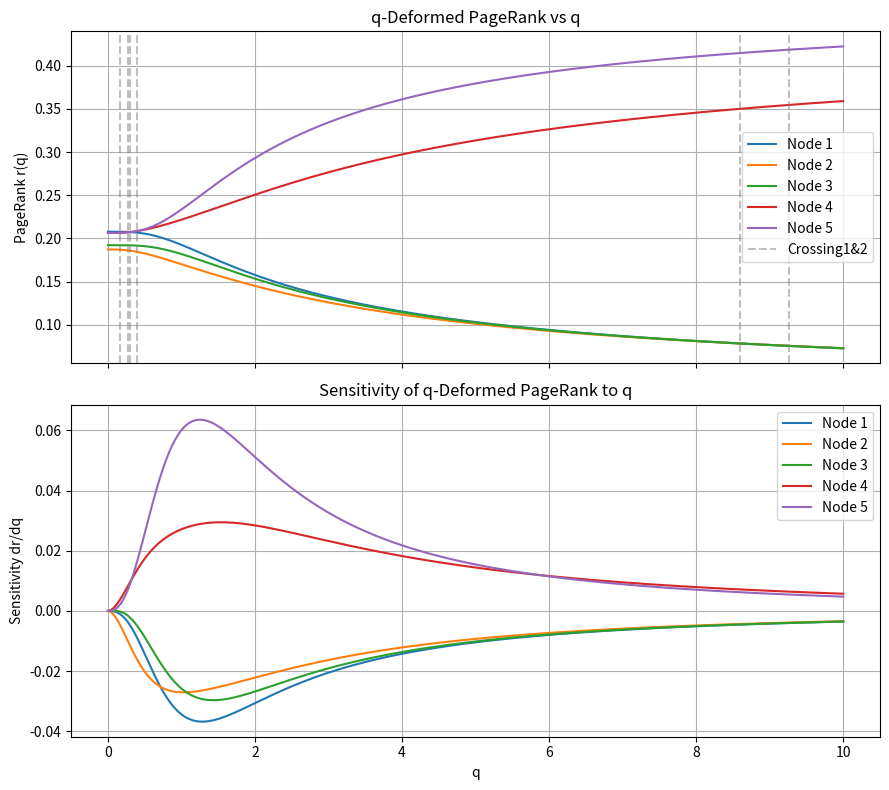

The matplotlib source for this figure:
import numpy as np
import matplotlib.pyplot as plt

def q_number(m, q):
    # Compute the q-number [m]_q = (1-q^m) / (1-q).
    # Return m in the limit as q approaches 1 to avoid instability via L'Hopital's rule.
    if abs(q - 1) < 1e-12:  # Handle the case when q is close to 1 to avoid numerical instability
        return m
    return (1 - q**m) / (1 - q)


def compute_phi(A):
    # Compute structural weights phi_i = in-degree(i) + 1 for each node i.
    # Used in the qpdeformed matrix construction (Section 4.3 of paper).
    return np.sum(A, axis=1) + 1



def compute_base_W(A):
    # Compute the classical column-stohastic web matrix W.
    # Each column j is normalized by the out-degree of node j.
    # Dangling nodes (out-degree 0) are handled by assigning equal probability to all nodes (1/N).
    # This serves as the q=1 reference point.
    N = A.shape[0]
    W0 = np.zeros((N, N))

    col_sums = np.sum(A, axis=0)

    for j in range(N):
        if col_sums[j] == 0:
            W0[:, j] = 1 / N
        else:
            W0[:, j] = A[:, j] / col_sums[j]

    return W0


def q_deformed_W(A, q):
    # Compute the q-deformed column-stochastic web matrix W(q) using the q-number weights.
    # Each outgoing link from node j to node i is weighted by q_number (ie [phi_i]_q / phi_i).
    # The columns are then normalized to sum to 1. Dangling nodes are handled as in the classical case.
    N = A.shape[0]
    W = np.zeros((N, N))

    phi = compute_phi(A)
    col_sums = np.sum(A, axis=0)

    for j in range(N):
        # dangling node
        if col_sums[j] == 0:
            W[:, j] = 1 / N
            continue

        mask = A[:, j] == 1

        weights = np.zeros(N)
        weights[mask] = q_number(phi[mask], q) / phi[mask]

        denom = np.sum(weights)
        if denom > 0:
            W[:, j] = weights / denom

    return W



def google_matrix(W, alpha=0.85):
    # Construct the Google matrix G from a web matrix W and damping factor alpha.
    # G = alpha * W + (1 - alpha) * E, where E is the teleportation matrix (all entries 1/N).
    # G is guranteed to be positive and column-stochastic, ensuring convergence of the power iteration by the Perron-Frobenius theorem.
    N = W.shape[0]
    E = np.ones((N, N)) / N
    return alpha * W + (1 - alpha) * E


def pagerank(G, tol=1e-8, max_iter=1000):
    # Compute the PageRank vector via power iteration.
    # Start with a uniform distribution and iteratively apply G until convergence (L1 norm of difference < tol) or max iterations reached.
    N = G.shape[0]
    r = np.ones(N) / N

    for _ in range(max_iter):
        r_new = G @ r
        if np.linalg.norm(r_new - r, 1) < tol:
            break
        r = r_new

    return r



def q_pagerank(A, q, alpha=0.85):
    # Compute the q-deformed PageRank vector r(q) for a given graph and q value.
    # Full scale computation: construct W(q), then G(q), then compute PageRank via power iteration.
    Wq = q_deformed_W(A, q)
    Gq = google_matrix(Wq, alpha)
    return pagerank(Gq)

def verify_classical_recovery(A, tol=1e-8):
    # Verify that q_deformed_W(A, q=1) recovers the classical web matrix.
    # This serves as a sanity check that our q-deformation is consistent with the classical case when q=1.

    W_classical = compute_base_W(A)
    W_q1 = q_deformed_W(A, q=1.0)
    if np.allclose(W_classical, W_q1, atol=tol):
        print("Classical recovery at q=1 verified successfully.")
    else:
        print("Classical recovery at q=1 : x - check q_number formula")
        print(" Max difference:", np.max(np.abs(W_classical - W_q1)))

def dr_dq(A, q, alpha=0.85, eps=1e-5):
    # Compute the numerical derivative dr/dq of the PageRank vector with respect to q using finite differences.
    # This can be used to analyze the sensitivity of the PageRank values to changes in q, especially around critical points where the behavior may change significantly.
    r_plus = q_pagerank(A, q + eps, alpha)
    r_minus = q_pagerank(A, q - eps, alpha)
    return (r_plus - r_minus) / (2 * eps)

def find_crossings(qs, results):
    # Detect rank crossings - values of q where two nodes swap their relative ordering (ie phase tranistion points).
    # Returns a list of tuples (q_value, node_i, node_j) for each crossing.
    crossings = []
    n = results.shape[1]

    for i in range(n):
        for j in range(i+1, n):
            diff = results[:, i] - results [:, j]
            sign_changes = np.where(np.diff(np.sign(diff)))[0]
            for idx in sign_changes:
                crossings.append((qs[idx], i+1, j+1 ))  # Store q value and node indices (1-based)
    return crossings


# Adjacency matrix for a directed graph with n nodes; n=5.
# Convention: A[i, j] = 1 if there is a directed edge from node j to node i (ie column j points to row i).
# Self-loops are excluded per Bryan & Leise (2006) convention (a page cannot vote for itself).
A = np.array([
    [0, 1, 1, 1, 0],
    [1, 0, 0, 0, 1],
    [1, 1, 0, 1, 0],
    [1, 0, 1, 0, 1],
    [1, 1, 1, 1, 0]
])


# Verify that classical recovery holds at q=1.
verify_classical_recovery(A)

W0 = compute_base_W(A)
W_half= q_deformed_W(A, q=0.5)  # Example q value for demonstration
print("\nClassical web matrix W (q=1):\n", np.round(W0, 4))
print("\nq-Deformed web matrix (q=0.5):\n", np.round(W_half, 4))

# Discrete q Sweep
# Compute the q-deformed PageRank for a range of q values and print results.
print("\nPageRank values at selected q values:")

qs_test = np.arange(0, 1, 0.05)  # q values from 0 to 1 in steps of 0.05
for q in qs_test:
    r = q_pagerank(A, q)
    print(f"q={q:.2f}: {np.round(r, 5 )}")

# Continuous q Sweep: Rank and Sensitivity Analysis
qs = np.linspace(0.0, 10.0, 300)
# 300 q values from 0 to 10 for smooth curve
results = np.array([q_pagerank(A, q) for q in qs])  # Compute PageRank for each q
sensitivities = np.array([dr_dq(A, q) for q in qs])  # Compute sensitivity dr/dq for each q

# Crossing detection
crossings = find_crossings(qs, results)
print("\nDetected rank crossings (phase-transitions-like behavior):")
for q_val, i, j in crossings:
    print(f"Nodes {i} and {j} swap ranking near q={q_val:.4f}")
else:
    print("No rank crossings detected for this graph.")



# Plotting the results
fix, (ax1, ax2) = plt.subplots(2, 1, figsize=(9,8), sharex=True)

# Top: rank values r(q)
for i in range(A.shape[0]):
    ax1.plot(qs, results[:, i], label=f'Node {i+1}')
for q_val, i, j in crossings:
    ax1.axvline(x=q_val, color='gray', linestyle='--', alpha=0.5, label=f'Crossing{i}&{j}' if (i==crossings[0][1] and j==crossings[0][2]) else "")  # Label only the first crossing for legend
ax1.set_ylabel('PageRank r(q)')
ax1.set_title('q-Deformed PageRank vs q')
ax1.legend()
ax1.grid(True)

# Bottom: sensitivity dr/dq
for i in range(A.shape[0]):
    ax2.plot(qs, sensitivities[:, i], label=f'Node {i+1}')
ax2.set_xlabel('q')
ax2.set_ylabel('Sensitivity dr/dq')
ax2.set_title('Sensitivity of q-Deformed PageRank to q')
ax2.legend()
ax2.grid(True)

plt.tight_layout()
plt.show()
